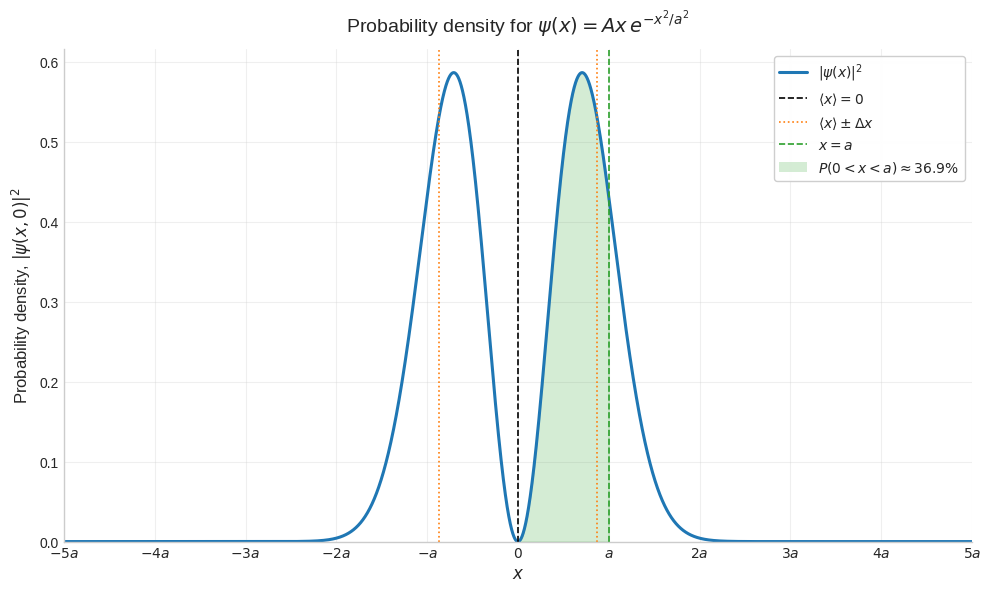

The matplotlib source for this figure:
import numpy as np
import matplotlib.pyplot as plt
from matplotlib.lines import Line2D
from matplotlib.patches import Patch


# Arbitrary units
a = 1.0
# Normalization relation
A = 2**(5 / 4) / (a**(3 / 2) * np.pi**(1 / 4))
x = np.linspace(-5 * a, 5 * a, 10_000)

probability_density = A**2 * x**2 * np.exp(-2 * x**2 / a**2)

"""
AI DECLARATION: Most of the following code block was generated by Claude Haiku 4.5.
AI was only used for plotting and styling purposes, not for any calculations or physics.
I have verified that the code is corret and produces the desired plot
"""
plt.style.use('seaborn-v0_8-whitegrid')
fig, ax = plt.subplots(figsize=(10, 6), dpi=130)

ax.plot(x, probability_density, color='tab:blue', linewidth=2.2)
ax.axvline(0, color='black', linestyle='--', linewidth=1.2)
delta_x = np.sqrt(3) * a / 2
ax.axvline(-delta_x, color='tab:orange', linestyle=':', linewidth=1.2)
ax.axvline(delta_x, color='tab:orange', linestyle=':', linewidth=1.2)
ax.axvline(a, color='tab:green', linestyle='--', linewidth=1.2)
ax.fill_between(
	x,
	probability_density,
	where=(x >= 0) & (x <= a),
	color='tab:green',
	alpha=0.2,
)
ax.set_xticks(
	[-5 * a, -4 * a, -3 * a, -2 * a, -a, 0, a, 2 * a, 3 * a, 4 * a, 5 * a],
	)
ax.set_xticklabels(
	[r'$-5a$', r'$-4a$', r'$-3a$', r'$-2a$', r'$-a$', r'$0$', r'$a$', r'$2a$', r'$3a$', r'$4a$', r'$5a$'],
)
ax.set_xlabel(r'$x$', fontsize=12)
ax.set_ylabel(r'Probability density, $|\psi(x,0)|^2$', fontsize=12)
ax.set_title(r'Probability density for $\psi(x)=Ax\,e^{-x^2/a^2}$', fontsize=14, pad=12)
ax.set_xlim(-5 * a, 5 * a)
ax.set_ylim(bottom=0)
ax.grid(True, alpha=0.3)
ax.tick_params(direction='in', top=True, right=True)
ax.spines['top'].set_visible(False)
ax.spines['right'].set_visible(False)

legend_handles = [
	Line2D([0], [0], color='tab:blue', linewidth=2.2, label=r'$|\psi(x)|^2$'),
	Line2D([0], [0], color='black', linestyle='--', linewidth=1.2, label=r'$\langle x\rangle=0$'),
	Line2D([0], [0], color='tab:orange', linestyle=':', linewidth=1.2, label=r'$\langle x\rangle\pm\Delta x$'),
	Line2D([0], [0], color='tab:green', linestyle='--', linewidth=1.2, label=r'$x=a$'),
	Patch(facecolor='tab:green', alpha=0.2, edgecolor='none', label=r'$P(0<x<a)\approx36.9\%$'),
]
ax.legend(handles=legend_handles, loc='upper right', frameon=True, framealpha=0.95, edgecolor='0.8')
fig.tight_layout()
plt.show()
